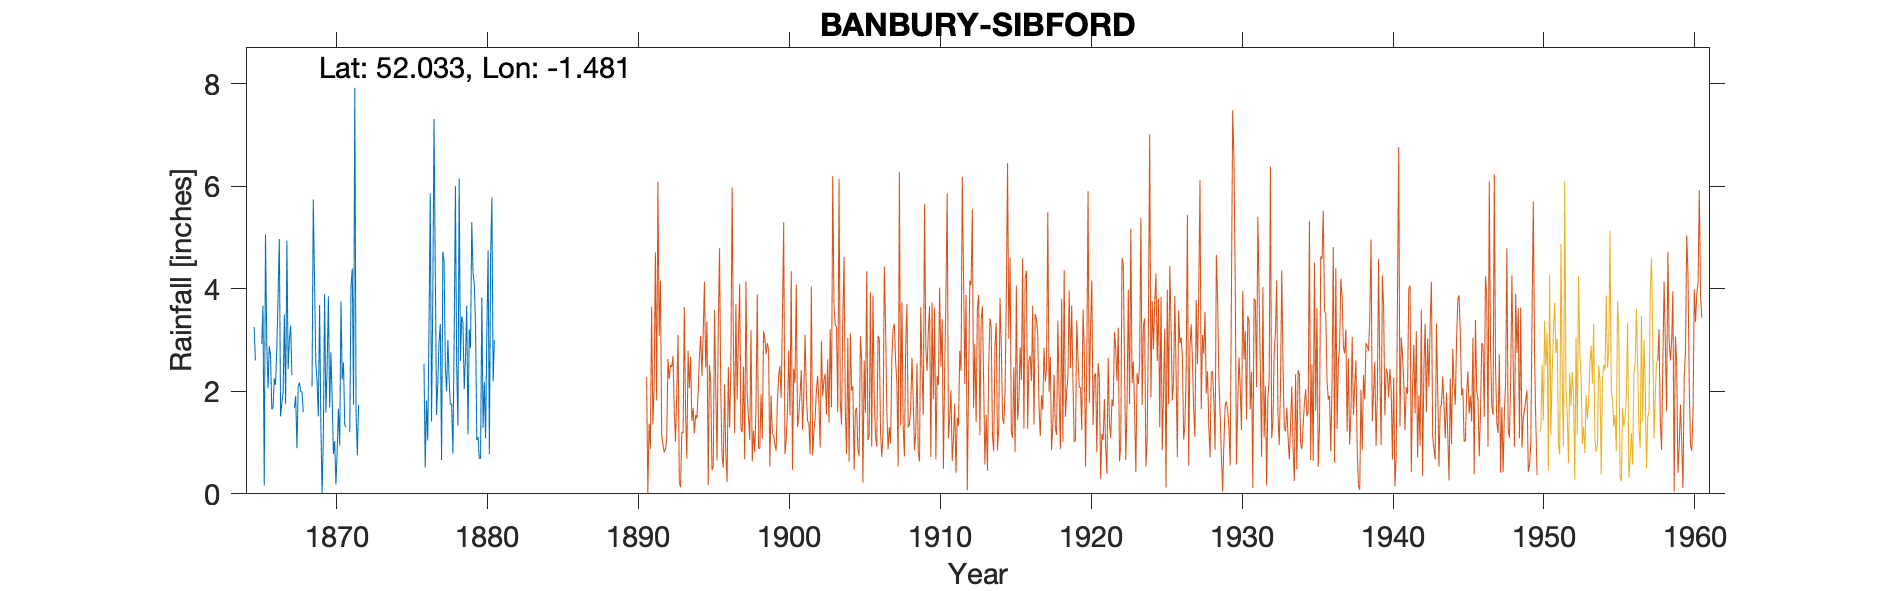

The data file committed next to this chart (first rows):
BANBURY SIBFORD, , , , , , , , , , , , , , , , , , , , , , , 
Grid ref, SP356373, Long, -1.481, Lat, 52.03, Elevation, 575, ft, , , , , , , , , , , , , , , 
Station no, 1030, , , , , , , , , , , , , , , , , , , , , , 
, 1860, 1861, 1862, 1863, 1864, 1865, 1866, 1867, 1868, 1869, 1870, 1871, 1872, 1873, 1874, 1875, 1876, 1877, 1878, 1879, 1880, 1881, 1882
January, , , , , , 3.25, 2.88, 3.5, 2.17, 4.13, 1.68, 1.34, , , , , , 4.36, 1.74, 2.64, 0.69, , 
February, , , , , , 2.6, 2.7, 1.75, 1.99, 2.56, 2.76, 1.3, , , , , , 1.54, 1.75, 3.67, 3.83, , 
March, , , , , , , 1.65, 4.94, 1.99, 2.19, 1.84, , , , , , , 2.17, 0.78, 1.16, 1.29, , 
April, , , , , , 0.83, 1.68, 2.43, 1.59, 1.51, 0.78, , , , , , 2.54, 2.97, 3, 3.21, 2.18, , 
May, , , , , , , 2.25, 3.01, , 3.68, 1.03, 1.2, , , , , 0.51, 3.31, 6, 2.84, 1.08, , 
June, , , , , , , 2.13, 3.28, , 1.4, 0.18, 4.06, , , , , 1.82, 0.66, 2.51, 5.3, 3.19, , 
July, , , , , , 2.92, 2.85, 2.31, , 0, 0.84, 4.39, , , , , 1.04, 4.72, 1.33, 4.32, 4.75, , 
August, , , , , , 3.67, 3.87, , , 1.13, 1.66, 1.74, , , , , 3.26, 4.53, 6.15, 4.09, 0.77, , 
September, , , , , , 0.16, 4.97, 1.67, , 3.9, 0.94, 7.92, , , , , 5.86, 2.45, 2.59, 3.3, 4.62, , 
October, , , , , , 5.06, 1.51, 1.91, , 1.58, 3.75, 1.62, , , , , 1.41, 2, 3.46, 1.05, 5.78, , 
November, , , , , , 2.95, 1.78, 0.89, 2.09, 2.45, 2.23, 0.75, , , , , 3.77, 3, 3.34, 1.11, 2.19, , 
December, , , , , , 2.06, 1.96, 2.1, 5.74, 3.85, 2.56, 1.74, , , , , 7.31, 2.22, 2.04, 0.69, 3, , 
Total, , , , , , , 30.23, , , 28.38, 20.25, , , , , , , 33.93, 34.69, 33.38, 33.37, , 
Exact locations uncertain, , , , , , , , , , , , , , , , , , , , , , , 
